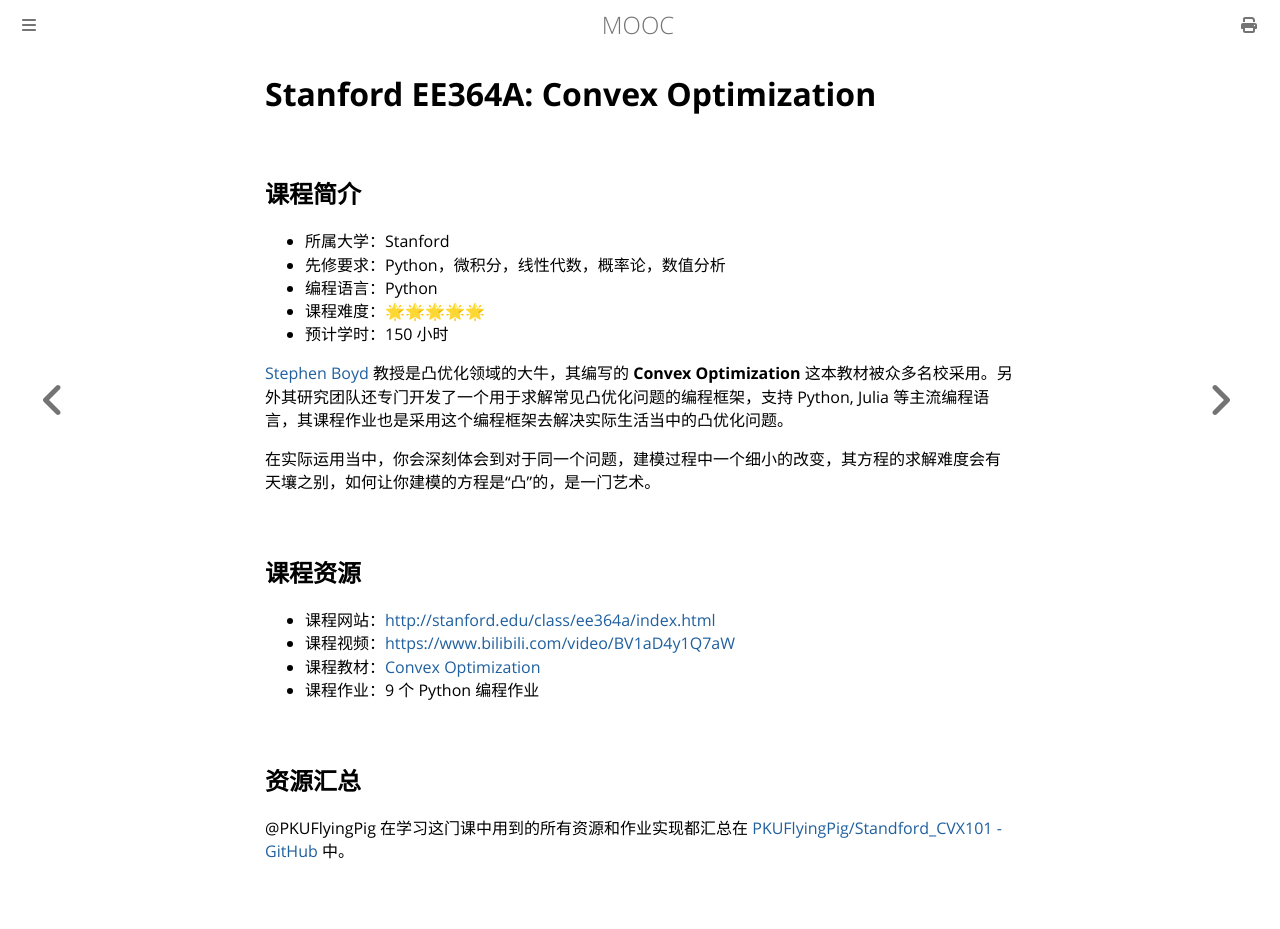

repository: Hanguangwu/MOOC · page: docs/数学/convex.html · generator: mdbook

# Stanford EE364A: Convex Optimization

## 课程简介

- 所属大学：Stanford
- 先修要求：Python，微积分，线性代数，概率论，数值分析
- 编程语言：Python
- 课程难度：🌟🌟🌟🌟🌟
- 预计学时：150 小时

[Stephen Boyd](http://web.stanford.edu/~boyd) 教授是凸优化领域的大牛，其编写的 **Convex Optimization** 这本教材被众多名校采用。另外其研究团队还专门开发了一个用于求解常见凸优化问题的编程框架，支持 Python, Julia 等主流编程语言，其课程作业也是采用这个编程框架去解决实际生活当中的凸优化问题。

在实际运用当中，你会深刻体会到对于同一个问题，建模过程中一个细小的改变，其方程的求解难度会有天壤之别，如何让你建模的方程是“凸”的，是一门艺术。

## 课程资源

- 课程网站：<http://stanford.edu/class/ee364a/index.html>
- 课程视频：<https://www.bilibili.com/video/BV1aD4y1Q7aW>
- 课程教材：[Convex Optimization](https://stanford.edu/~boyd/cvxbook/)
- 课程作业：9 个 Python 编程作业

## 资源汇总

@PKUFlyingPig 在学习这门课中用到的所有资源和作业实现都汇总在 [PKUFlyingPig/Standford_CVX101 - GitHub](https://github.com/PKUFlyingPig/Standford_CVX101) 中。
